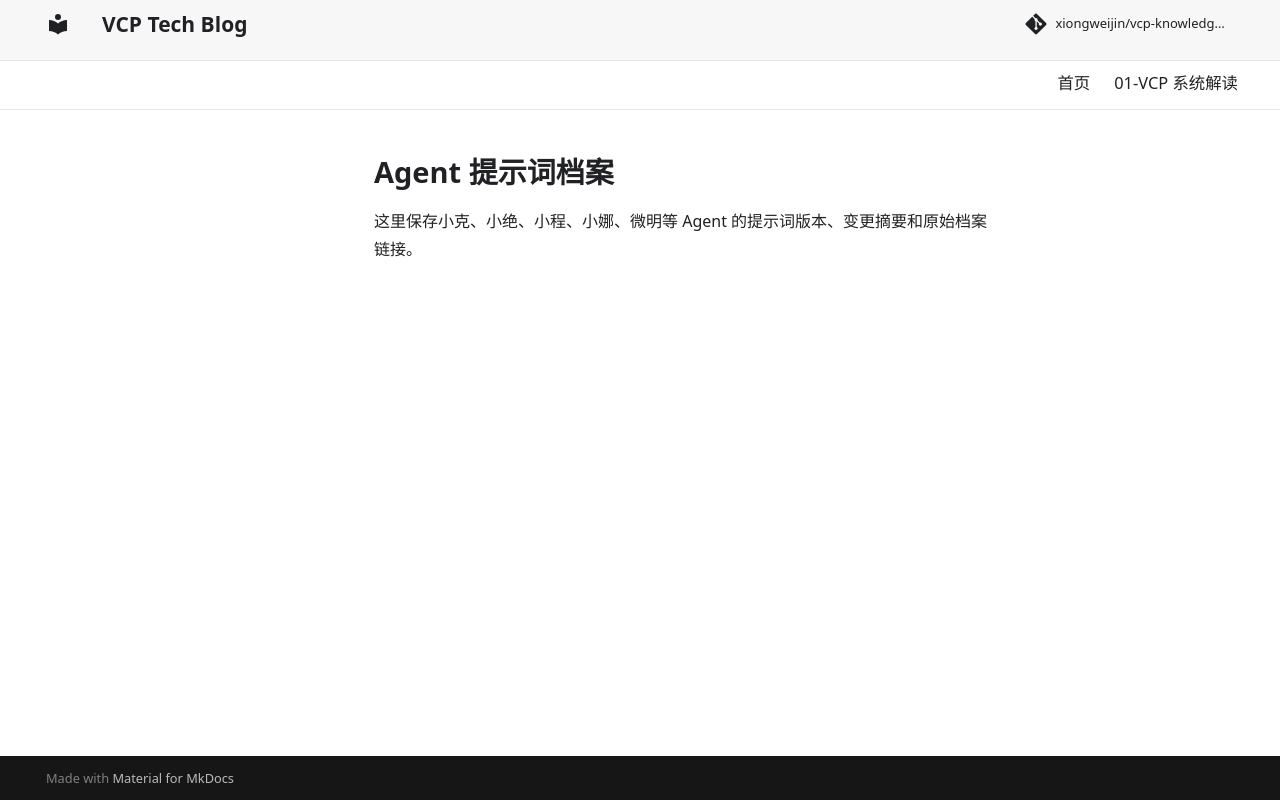

repository: xiongweijin/vcp-knowledge-site · page: agents/index.html · generator: mkdocs

# Agent 提示词档案

这里保存小克、小绝、小程、小娜、微明等 Agent 的提示词版本、变更摘要和原始档案链接。
